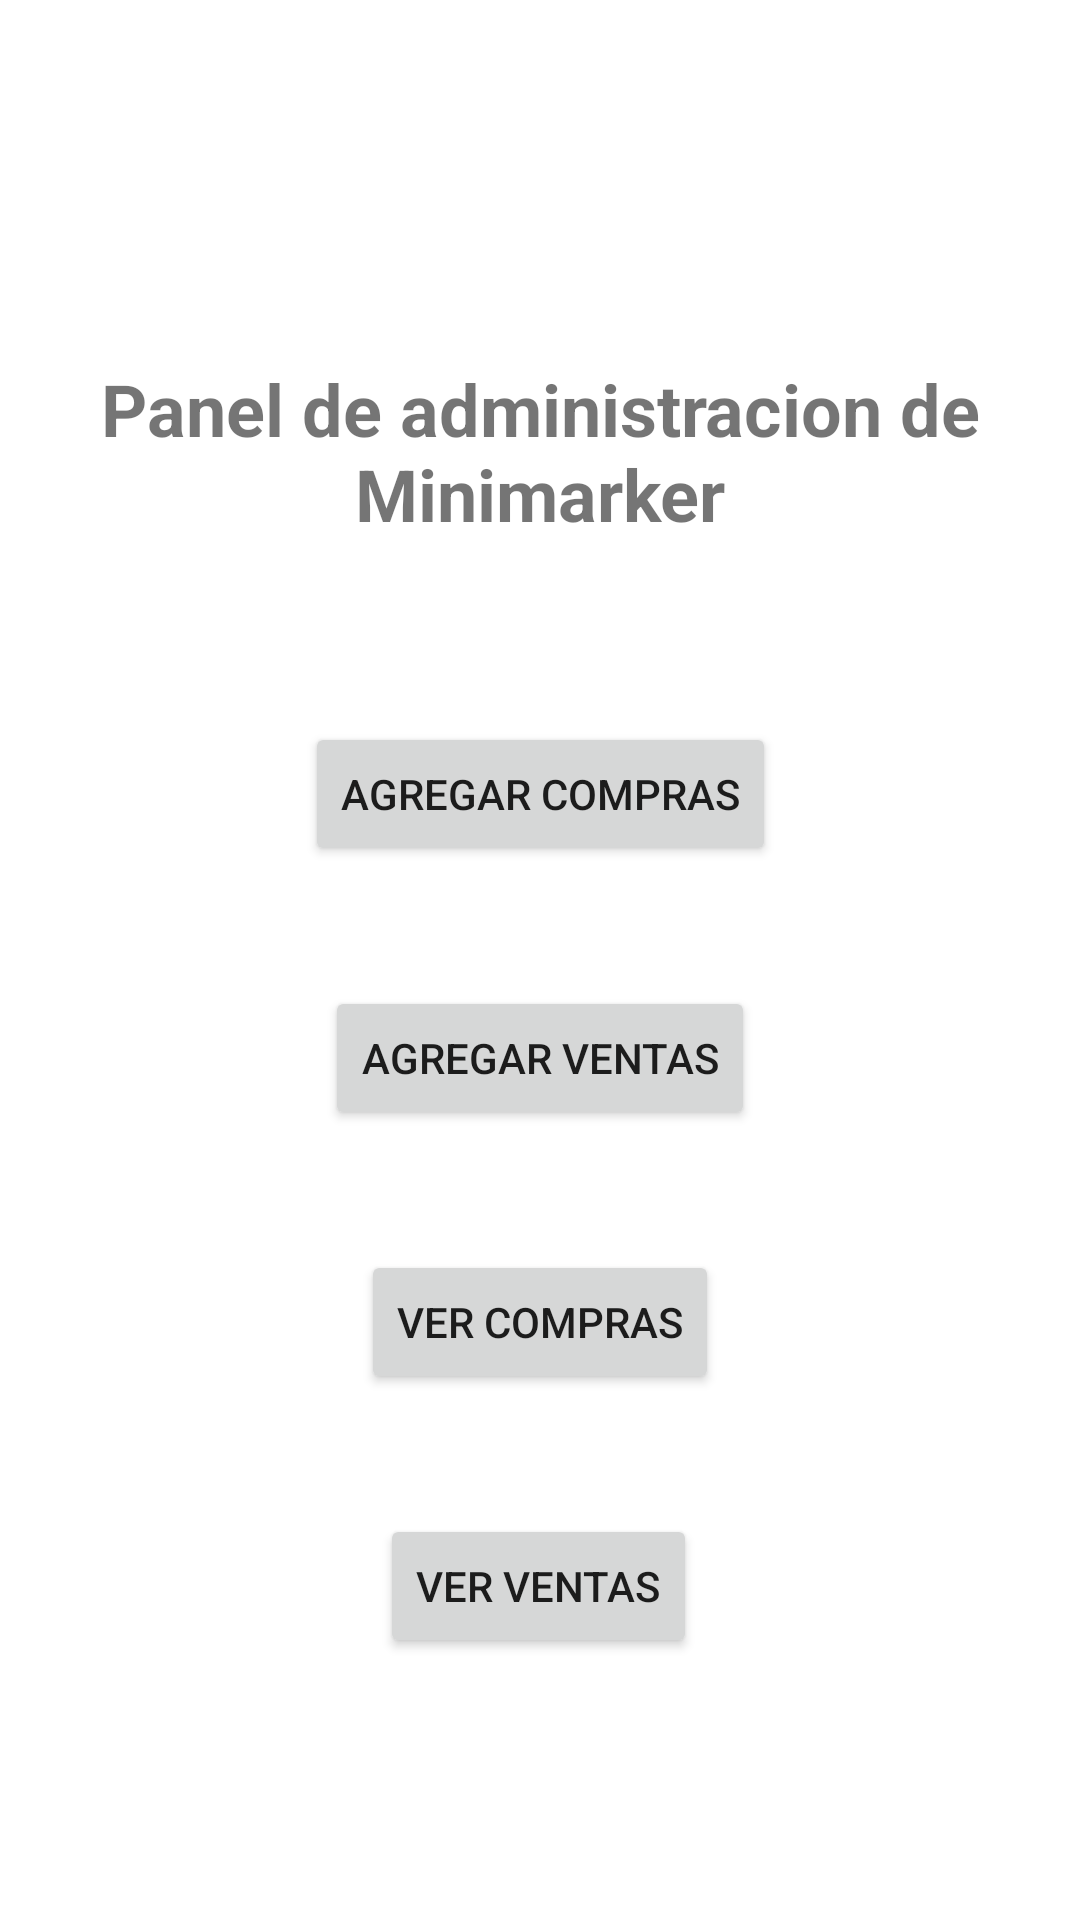

Here is an Android app screen rendered from its layout file. Give the layout XML and the strings, colors and styles it references.
<!-- AndroidManifest.xml: application theme Theme.RegistroDeArticulos -->
<!-- res/layout/activity_main.xml -->
<?xml version="1.0" encoding="utf-8"?>
<androidx.constraintlayout.widget.ConstraintLayout xmlns:android="http://schemas.android.com/apk/res/android"
    xmlns:app="http://schemas.android.com/apk/res-auto"
    xmlns:tools="http://schemas.android.com/tools"
    android:layout_width="match_parent"
    android:layout_height="match_parent"
    tools:context=".MainActivity">

    <Button
        android:id="@+id/button3"
        android:layout_width="wrap_content"
        android:layout_height="wrap_content"
        android:layout_marginTop="40dp"
        android:onClick="goToVerCompras"
        android:text="Ver Compras"
        app:layout_constraintEnd_toEndOf="parent"
        app:layout_constraintStart_toStartOf="parent"
        app:layout_constraintTop_toBottomOf="@+id/button2" />

    <TextView
        android:id="@+id/textView2"
        android:layout_width="wrap_content"
        android:layout_height="wrap_content"
        android:layout_marginTop="120dp"
        android:text="Panel de administracion de Minimarker"
        android:textAlignment="center"
        android:textSize="24sp"
        android:textStyle="bold"
        app:layout_constraintEnd_toEndOf="parent"
        app:layout_constraintStart_toStartOf="parent"
        app:layout_constraintTop_toTopOf="parent" />

    <Button
        android:id="@+id/button"
        android:layout_width="wrap_content"
        android:layout_height="wrap_content"
        android:layout_marginTop="60dp"
        android:onClick="goToAgregarCompra"
        android:text="Agregar Compras"
        app:layout_constraintEnd_toEndOf="parent"
        app:layout_constraintStart_toStartOf="parent"
        app:layout_constraintTop_toBottomOf="@+id/textView2" />

    <Button
        android:id="@+id/button2"
        android:layout_width="wrap_content"
        android:layout_height="wrap_content"
        android:layout_marginTop="40dp"
        android:onClick="goToAgregarVenta"
        android:text="Agregar Ventas"
        app:layout_constraintEnd_toEndOf="parent"
        app:layout_constraintStart_toStartOf="parent"
        app:layout_constraintTop_toBottomOf="@+id/button" />

    <Button
        android:id="@+id/button4"
        android:layout_width="wrap_content"
        android:layout_height="wrap_content"
        android:layout_marginTop="40dp"
        android:onClick="goToVerVentas"
        android:text="Ver Ventas"
        app:layout_constraintEnd_toEndOf="parent"
        app:layout_constraintHorizontal_bias="0.498"
        app:layout_constraintStart_toStartOf="parent"
        app:layout_constraintTop_toBottomOf="@+id/button3" />

</androidx.constraintlayout.widget.ConstraintLayout>
<!-- resources referenced by this layout -->
<resources>
  <style name="Theme.RegistroDeArticulos" parent="Theme.MaterialComponents.DayNight.DarkActionBar">
          
          <item name="colorPrimary">@color/purple_500</item>
          <item name="colorPrimaryVariant">@color/purple_700</item>
          <item name="colorOnPrimary">@color/white</item>
          
          <item name="colorSecondary">@color/teal_200</item>
          <item name="colorSecondaryVariant">@color/teal_700</item>
          <item name="colorOnSecondary">@color/black</item>
          
          <item name="android:statusBarColor" tools:targetApi="l">?attr/colorPrimaryVariant</item>
          
      </style>
  <!-- not gathered from this repository: default colours our renderer supplied (Android Studio template values) -->
  <color name="purple_500">#FF6200EE</color>
  <color name="purple_700">#FF3700B3</color>
  <color name="teal_200">#FF03DAC5</color>
  <color name="teal_700">#FF018786</color>
  <color name="black">#FF000000</color>
  <color name="white">#FFFFFFFF</color>
</resources>
